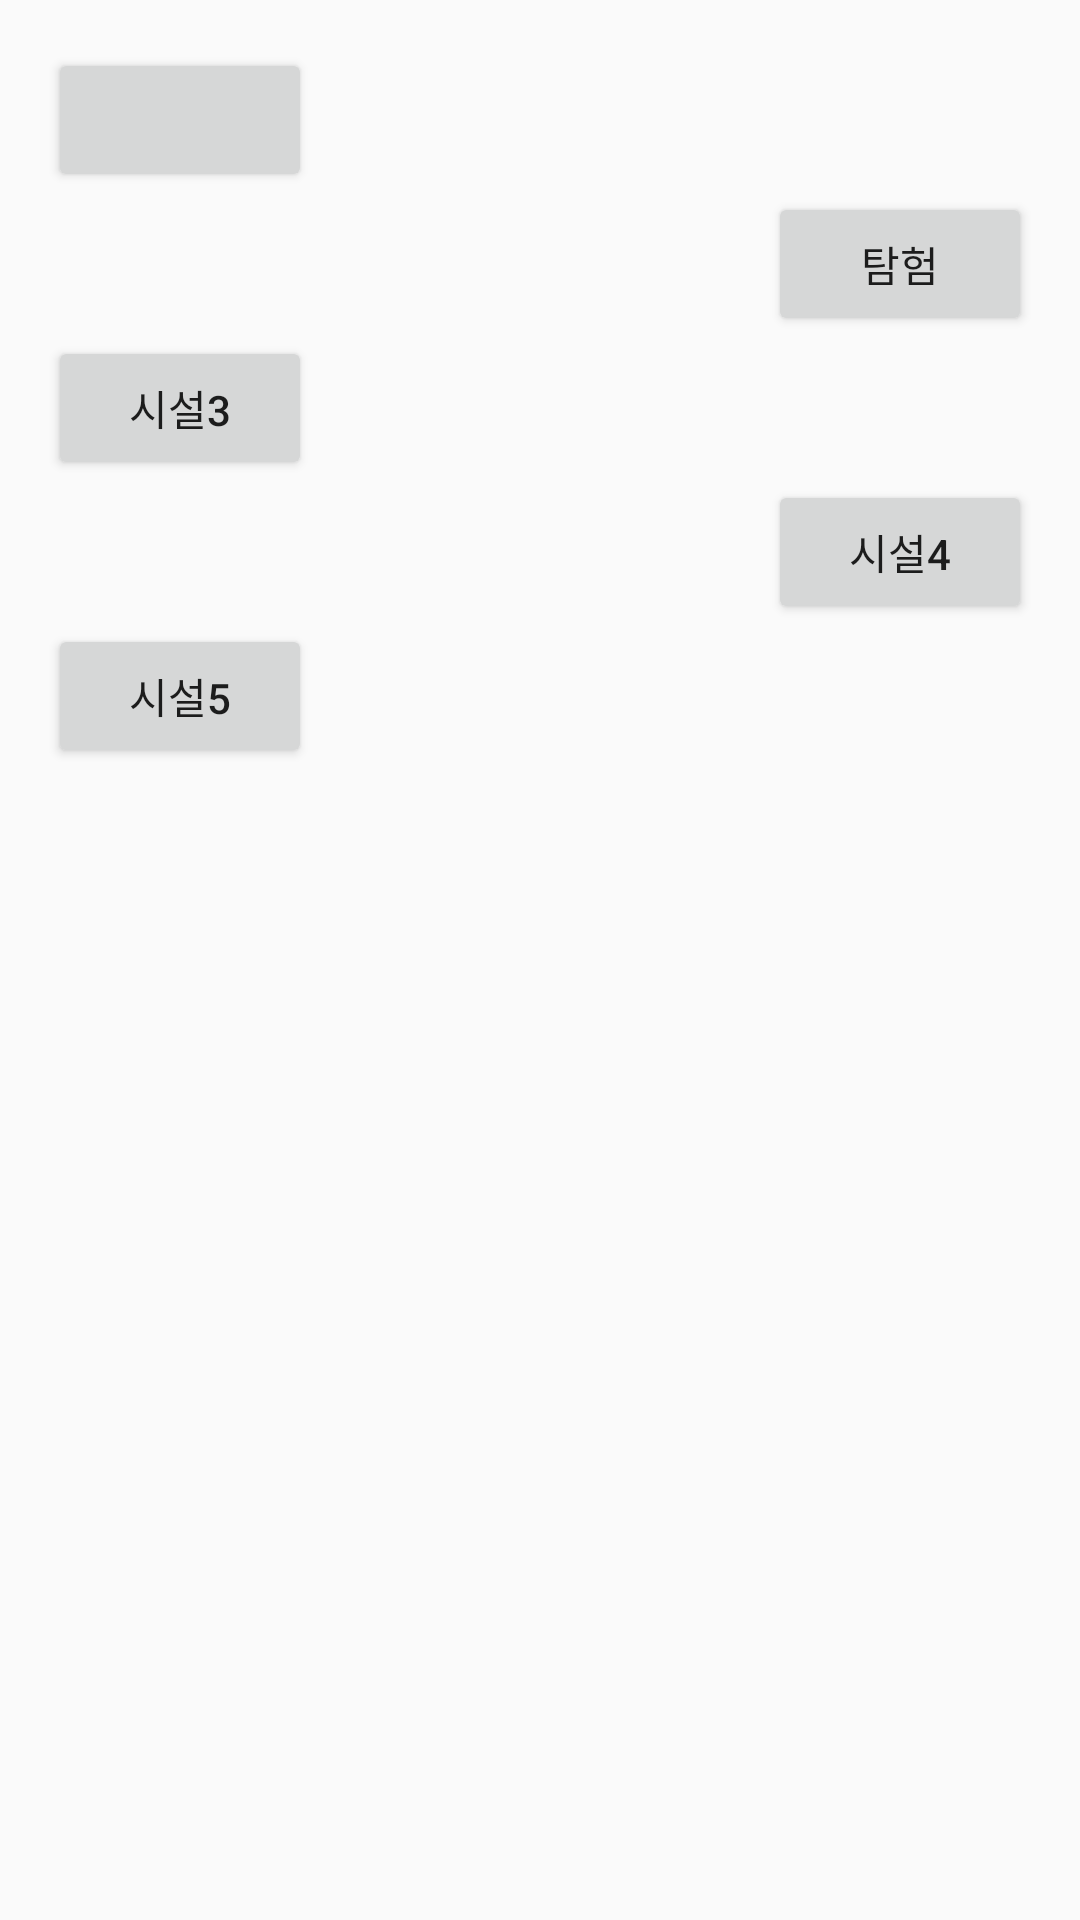

Produce the Android XML layout that renders to this screen, including the resource entries it uses.
<!-- AndroidManifest.xml: application theme AppTheme -->
<!-- res/layout/fragment_town.xml -->
<?xml version="1.0" encoding="utf-8"?>
<layout xmlns:android="http://schemas.android.com/apk/res/android"
    xmlns:app="http://schemas.android.com/apk/res-auto"
    xmlns:tools="http://schemas.android.com/tools">

    <data>

        <variable
            name="viewModel"
            type="com.zs.mol.view.town.TownViewModel" />

    </data>

    <ScrollView
        android:layout_width="match_parent"
        android:layout_height="match_parent"
        android:padding="16dp">

        <androidx.constraintlayout.widget.ConstraintLayout
            android:layout_width="match_parent"
            android:layout_height="match_parent"
            tools:context=".MainActivity">

            <Button
                android:id="@+id/dungeon"
                android:layout_width="wrap_content"
                android:layout_height="wrap_content"
                android:text="@{viewModel.dungeonText}"
                app:layout_constraintLeft_toLeftOf="parent"
                app:layout_constraintTop_toTopOf="parent"></Button>

            <Button
                android:id="@+id/adventure"
                android:layout_width="wrap_content"
                android:layout_height="wrap_content"
                android:text="탐험"
                app:layout_constraintRight_toRightOf="parent"
                app:layout_constraintTop_toBottomOf="@id/dungeon"></Button>

            <Button
                android:id="@+id/building3"
                android:layout_width="wrap_content"
                android:layout_height="wrap_content"
                android:text="시설3"
                app:layout_constraintLeft_toLeftOf="parent"
                app:layout_constraintTop_toBottomOf="@id/adventure"></Button>

            <Button
                android:id="@+id/building4"
                android:layout_width="wrap_content"
                android:layout_height="wrap_content"
                android:text="시설4"
                app:layout_constraintRight_toRightOf="parent"
                app:layout_constraintTop_toBottomOf="@id/building3"></Button>

            <Button
                android:id="@+id/building5"
                android:layout_width="wrap_content"
                android:layout_height="wrap_content"
                android:text="시설5"
                app:layout_constraintLeft_toLeftOf="parent"
                app:layout_constraintTop_toBottomOf="@id/building4"></Button>
        </androidx.constraintlayout.widget.ConstraintLayout>
    </ScrollView>
</layout>
<!-- resources referenced by this layout -->
<resources>
  <style name="AppTheme" parent="Theme.AppCompat.Light.NoActionBar">
          
          <item name="colorPrimary">@color/colorPrimary</item>
          <item name="colorPrimaryDark">@color/colorPrimaryDark</item>
          <item name="colorAccent">@color/colorAccent</item>
          <item name="android:windowTranslucentNavigation">true</item>
      </style>
  <color name="colorPrimary">#008577</color>
  <color name="colorPrimaryDark">#000000</color>
  <color name="colorAccent">#D81B60</color>
</resources>
